Labelled photos from "processed", an image-classification folder in Tejender09/Eye-Disease-Detection. The possible labels are: allergic conjunctivitis, bacterial conjunctivitis, blepharitis, cataract, glaucoma, healthy, pinguecula, pterygium, stye, uveitis, viral conjunctivitis, xanthelasma.

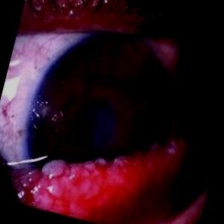
Label: allergic conjunctivitis

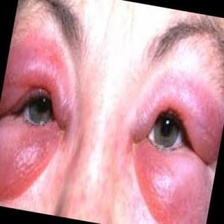
Label: bacterial conjunctivitis

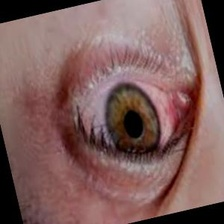
Label: uveitis

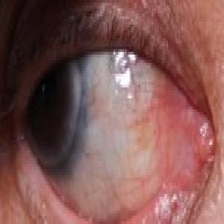
Label: pinguecula

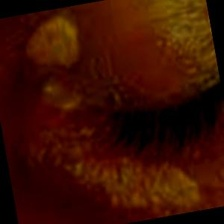
Label: xanthelasma

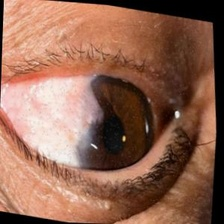
Label: pterygium
